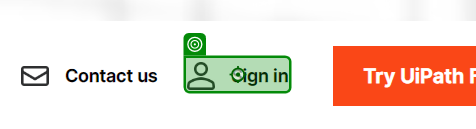
Workflow: Main

Step 1: click on the link 'Sign in' in window 'AI at work-The Business Automation Platform™-Leader in RPA, AI & Automation | UiPath' (chrome.exe)

Step 2: Use Browser Chrome: Continue with UiPath in window 'Continue with UiPath' (chrome.exe) (no picture)

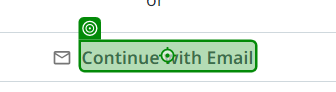
Step 3: click on the ap-typography 'Continue with Email' in window 'Continue with UiPath' (chrome.exe)

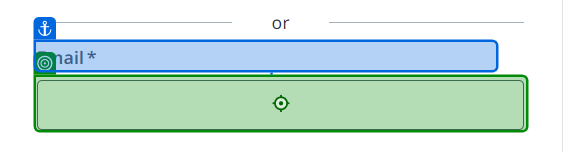
Step 4: type [EmailAddress] into the text box in window 'Continue with UiPath' (chrome.exe)

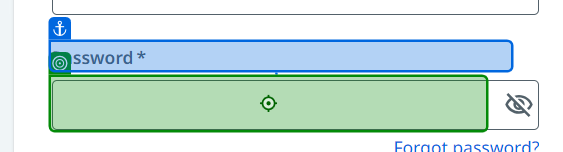
Step 5: type [Password] into the text box in window 'Continue with UiPath' (chrome.exe)

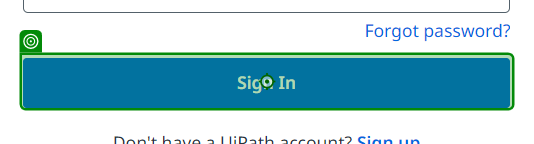
Step 6: click on the button in window 'Continue with UiPath' (chrome.exe)
